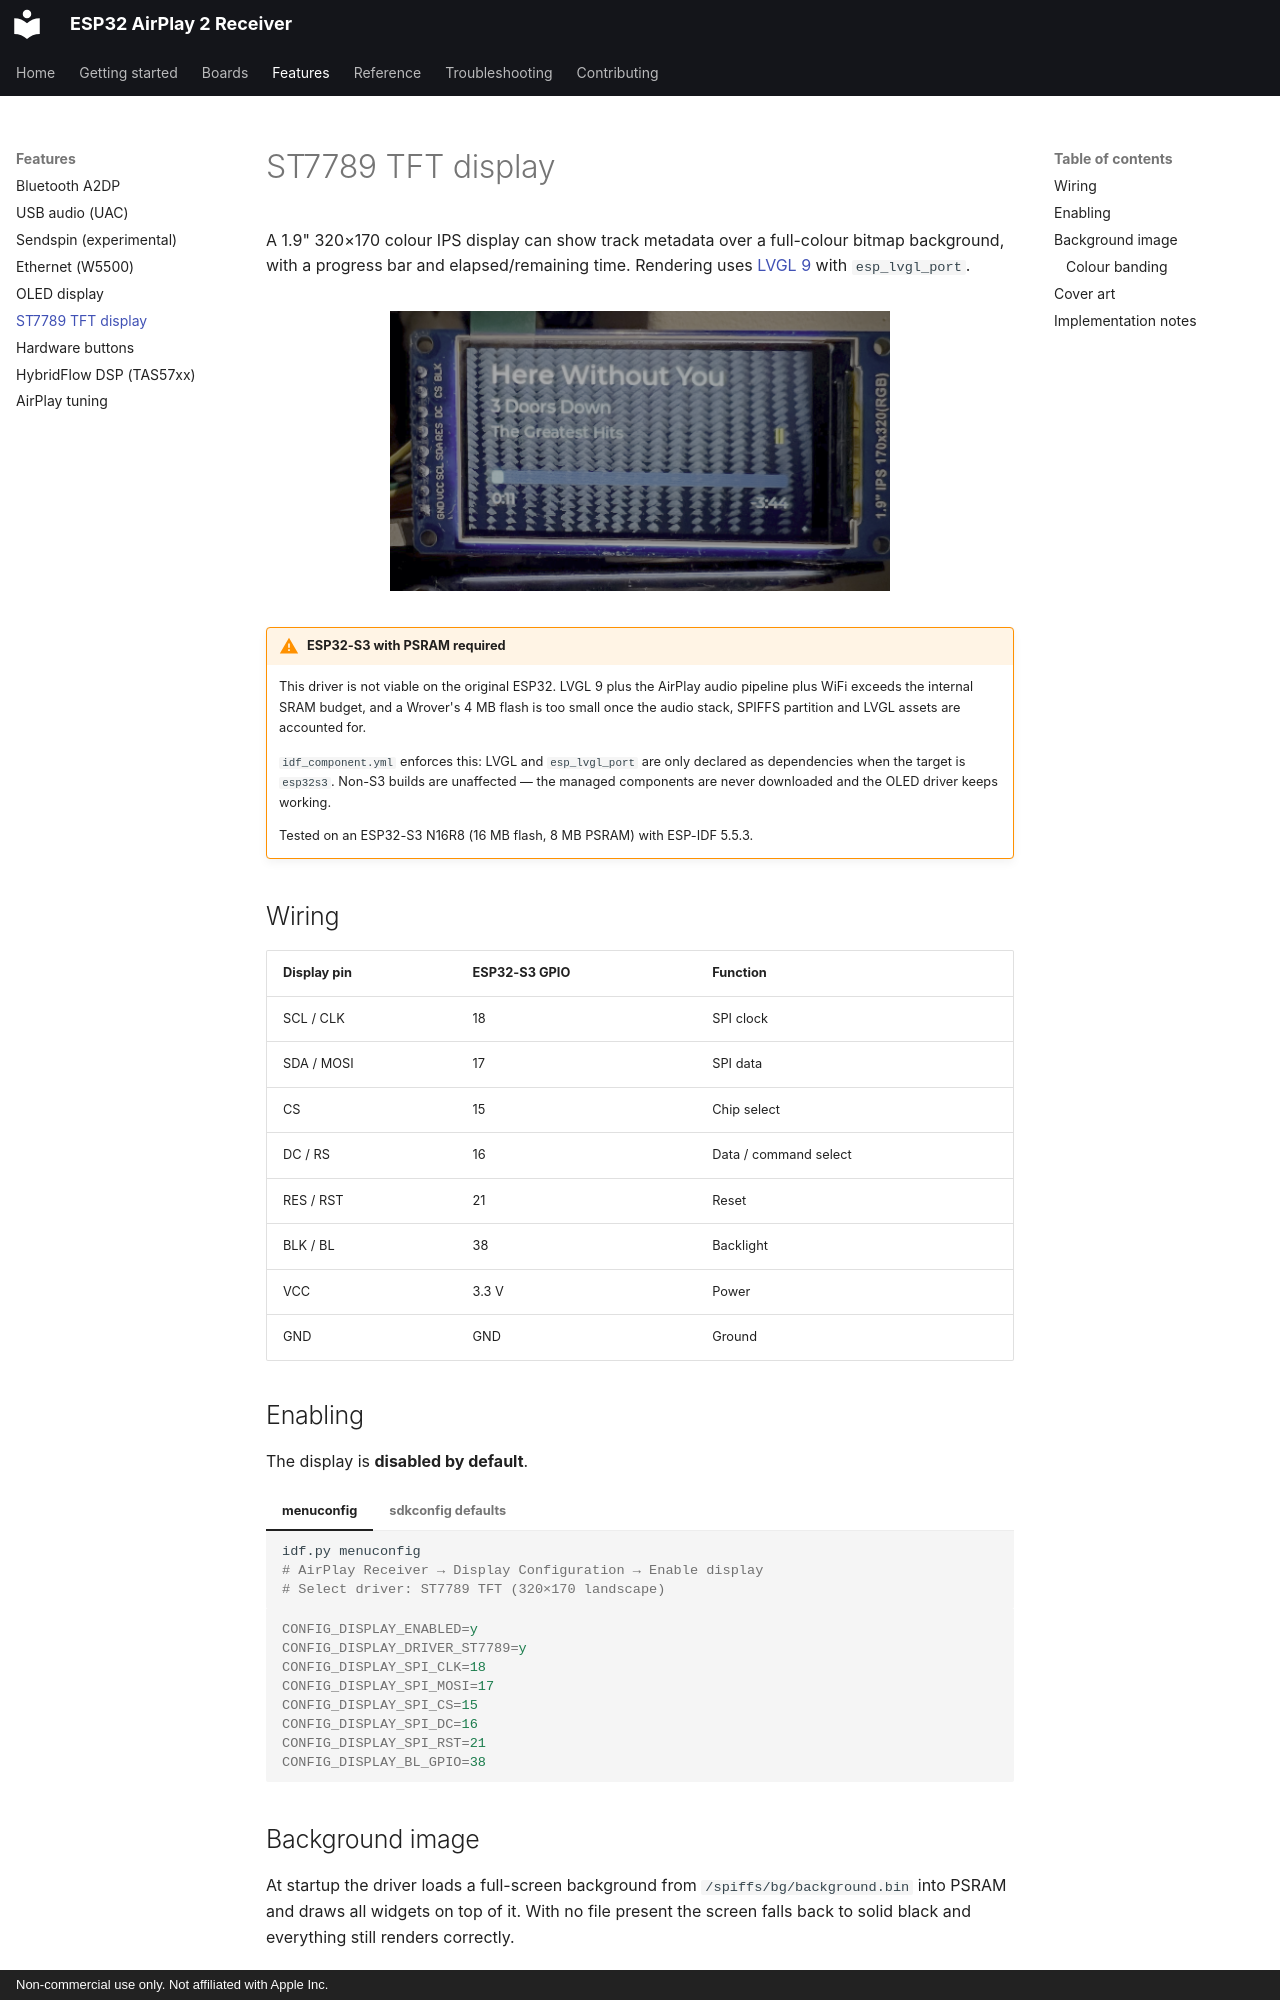

repository: wenghaoping/esp32-s3-airplay · page: features/tft-display/index.html · generator: mkdocs · copyright: Non-commercial use only. Not affiliated with Apple Inc.

# ST7789 TFT display

A 1.9" 320×170 colour IPS display can show track metadata over a full-colour bitmap
background, with a progress bar and elapsed/remaining time. Rendering uses
[LVGL 9](https://lvgl.io/) with `esp_lvgl_port`.

<figure markdown>
  ![ST7789 display showing track title, artist and a progress bar](../assets/display_st7789.png){ width="500" }
</figure>

!!! warning "ESP32-S3 with PSRAM required"

    This driver is not viable on the original ESP32. LVGL 9 plus the AirPlay audio
    pipeline plus WiFi exceeds the internal SRAM budget, and a Wrover's 4 MB flash is too
    small once the audio stack, SPIFFS partition and LVGL assets are accounted for.

    `idf_component.yml` enforces this: LVGL and `esp_lvgl_port` are only declared as
    dependencies when the target is `esp32s3`. Non-S3 builds are unaffected — the managed
    components are never downloaded and the OLED driver keeps working.

    Tested on an ESP32-S3 N16R8 (16 MB flash, 8 MB PSRAM) with ESP-IDF 5.5.3.

## Wiring

| Display pin | ESP32-S3 GPIO | Function |
| --- | --- | --- |
| SCL / CLK | 18 | SPI clock |
| SDA / MOSI | 17 | SPI data |
| CS | 15 | Chip select |
| DC / RS | 16 | Data / command select |
| RES / RST | 21 | Reset |
| BLK / BL | 38 | Backlight |
| VCC | 3.3 V | Power |
| GND | GND | Ground |

## Enabling

The display is **disabled by default**.

=== "menuconfig"

    ```bash
    idf.py menuconfig
    # AirPlay Receiver → Display Configuration → Enable display
    # Select driver: ST7789 TFT (320×170 landscape)
    ```

=== "sdkconfig defaults"

    ```ini
    CONFIG_DISPLAY_ENABLED=y
    CONFIG_DISPLAY_DRIVER_ST7789=y
    CONFIG_DISPLAY_SPI_CLK=18
    CONFIG_DISPLAY_SPI_MOSI=17
    CONFIG_DISPLAY_SPI_CS=15
    CONFIG_DISPLAY_SPI_DC=16
    CONFIG_DISPLAY_SPI_RST=21
    CONFIG_DISPLAY_BL_GPIO=38
    ```
